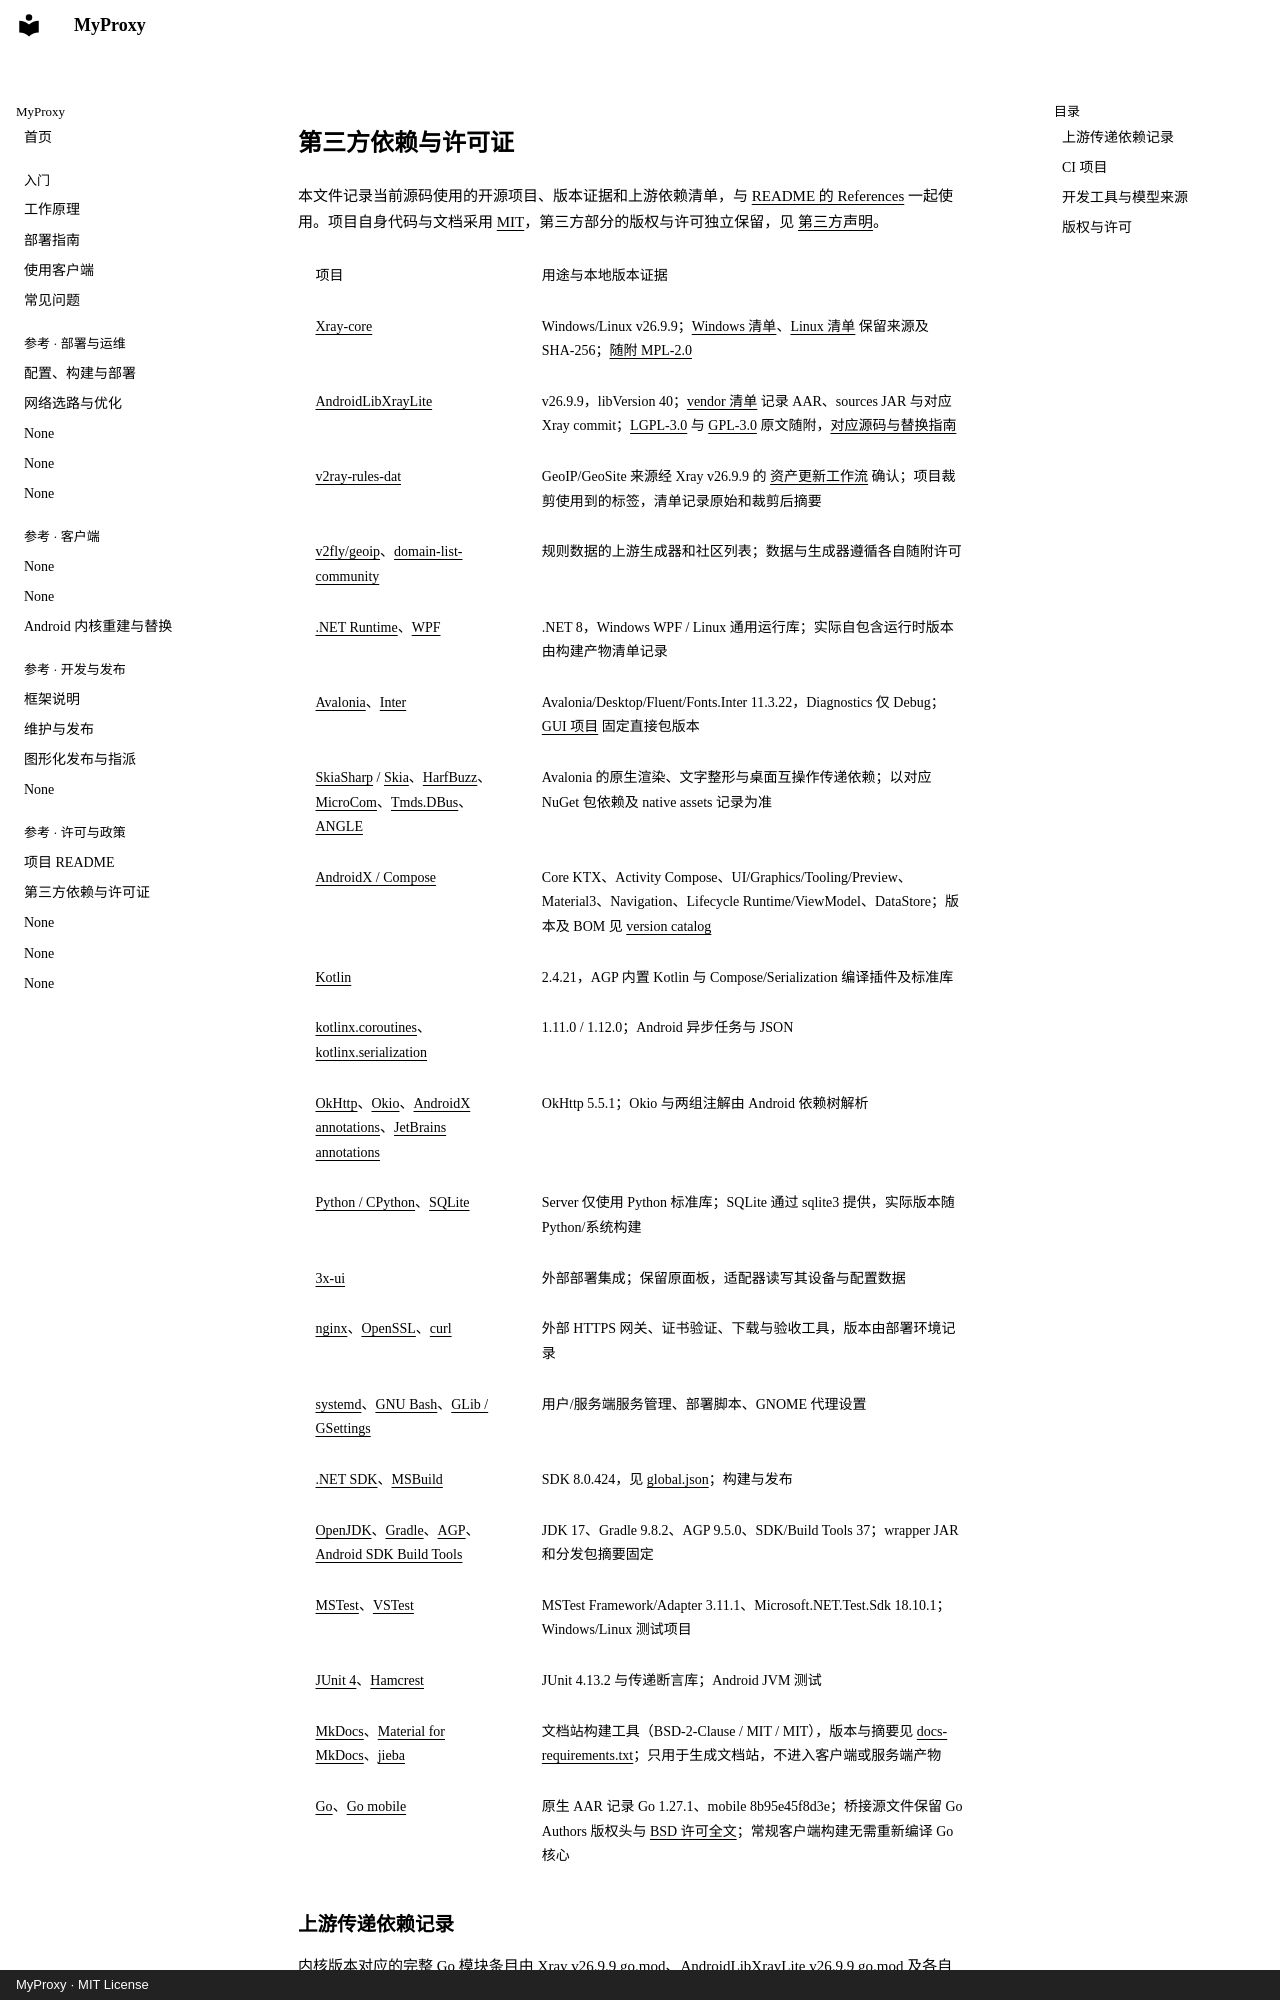

repository: KunyQi/MyProxy · page: third-party/index.html · generator: mkdocs · copyright: MyProxy · MIT License

# 第三方依赖与许可证

本文件记录当前源码使用的开源项目、版本证据和上游依赖清单，与 [README 的 References](../README.md#开源项目参考清单--references) 一起使用。项目自身代码与文档采用 [MIT](../LICENSE)，第三方部分的版权与许可独立保留，见 [第三方声明](../THIRD_PARTY_NOTICES.md)。

| 项目 | 用途与本地版本证据 |
| --- | --- |
| [Xray-core](https://github.com/XTLS/Xray-core) | Windows/Linux v26.9.9；[Windows 清单](../windows/MyProxy/Assets/Core/VERSION.txt)、[Linux 清单](../linux/MyProxyLinux/assets/VERSION.txt) 保留来源及 SHA-256；[随附 MPL-2.0](../windows/MyProxy/Assets/Core/LICENSE) |
| [AndroidLibXrayLite](https://github.com/2dust/AndroidLibXrayLite) | v26.9.9，libVersion 40；[vendor 清单](../android/MyProxyAndroid/vendor/libv2ray/VERSION.txt) 记录 AAR、sources JAR 与对应 Xray commit；[LGPL-3.0](../licenses/LGPL-3.0.txt) 与 [GPL-3.0](../licenses/GPL-3.0.txt) 原文随附，[对应源码与替换指南](android-core-rebuild.md) |
| [v2ray-rules-dat](https://github.com/Loyalsoldier/v2ray-rules-dat) | GeoIP/GeoSite 来源经 Xray v26.9.9 的 [资产更新工作流](https://github.com/XTLS/Xray-core/blob/v26.9.9/.github/workflows/scheduled-assets-update.yml) 确认；项目裁剪使用到的标签，清单记录原始和裁剪后摘要 |
| [v2fly/geoip](https://github.com/v2fly/geoip)、[domain-list-community](https://github.com/v2fly/domain-list-community) | 规则数据的上游生成器和社区列表；数据与生成器遵循各自随附许可 |
| [.NET Runtime](https://github.com/dotnet/runtime)、[WPF](https://github.com/dotnet/wpf) | .NET 8，Windows WPF / Linux 通用运行库；实际自包含运行时版本由构建产物清单记录 |
| [Avalonia](https://github.com/AvaloniaUI/Avalonia)、[Inter](https://github.com/rsms/inter) | Avalonia/Desktop/Fluent/Fonts.Inter 11.3.22，Diagnostics 仅 Debug；[GUI 项目](../linux/MyProxyLinux/gui/MyProxy.Linux.Gui.csproj) 固定直接包版本 |
| [SkiaSharp](https://github.com/mono/SkiaSharp) / [Skia](https://skia.org/)、[HarfBuzz](https://github.com/harfbuzz/harfbuzz)、[MicroCom](https://github.com/kekekeks/MicroCom)、[Tmds.DBus](https://github.com/tmds/Tmds.DBus)、[ANGLE](https://chromium.googlesource.com/angle/angle) | Avalonia 的原生渲染、文字整形与桌面互操作传递依赖；以对应 NuGet 包依赖及 native assets 记录为准 |
| [AndroidX / Compose](https://github.com/androidx/androidx) | Core KTX、Activity Compose、UI/Graphics/Tooling/Preview、Material3、Navigation、Lifecycle Runtime/ViewModel、DataStore；版本及 BOM 见 [version catalog](../android/MyProxyAndroid/gradle/libs.versions.toml) |
| [Kotlin](https://github.com/JetBrains/kotlin) | 2.4.21，AGP 内置 Kotlin 与 Compose/Serialization 编译插件及标准库 |
| [kotlinx.coroutines](https://github.com/Kotlin/kotlinx.coroutines)、[kotlinx.serialization](https://github.com/Kotlin/kotlinx.serialization) | 1.11.0 / 1.12.0；Android 异步任务与 JSON |
| [OkHttp](https://square.github.io/okhttp/)、[Okio](https://square.github.io/okio/)、[AndroidX annotations](https://developer.android.com/jetpack/androidx/releases/annotation)、[JetBrains annotations](https://github.com/JetBrains/java-annotations) | OkHttp 5.5.1；Okio 与两组注解由 Android 依赖树解析 |
| [Python / CPython](https://github.com/python/cpython)、[SQLite](https://www.sqlite.org/) | Server 仅使用 Python 标准库；SQLite 通过 sqlite3 提供，实际版本随 Python/系统构建 |
| [3x-ui](https://github.com/MHSanaei/3x-ui) | 外部部署集成；保留原面板，适配器读写其设备与配置数据 |
| [nginx](https://github.com/nginx/nginx)、[OpenSSL](https://github.com/openssl/openssl)、[curl](https://github.com/curl/curl) | 外部 HTTPS 网关、证书验证、下载与验收工具，版本由部署环境记录 |
| [systemd](https://github.com/systemd/systemd)、[GNU Bash](https://www.gnu.org/software/bash/)、[GLib / GSettings](https://docs.gtk.org/gio/class.Settings.html) | 用户/服务端服务管理、部署脚本、GNOME 代理设置 |
| [.NET SDK](https://github.com/dotnet/sdk)、[MSBuild](https://github.com/dotnet/msbuild) | SDK 8.0.424，见 [global.json](../global.json)；构建与发布 |
| [OpenJDK](https://github.com/openjdk/jdk17u)、[Gradle](https://github.com/gradle/gradle)、[AGP](https://android.googlesource.com/platform/tools/base/)、[Android SDK Build Tools](https://android.googlesource.com/platform/frameworks/base/+/refs/heads/main/tools/aapt2/) | JDK 17、Gradle 9.8.2、AGP 9.5.0、SDK/Build Tools 37；wrapper JAR 和分发包摘要固定 |
| [MSTest](https://github.com/microsoft/testfx)、[VSTest](https://github.com/microsoft/vstest) | MSTest Framework/Adapter 3.11.1、Microsoft.NET.Test.Sdk 18.10.1；Windows/Linux 测试项目 |
| [JUnit 4](https://github.com/junit-team/junit4)、[Hamcrest](https://github.com/hamcrest/JavaHamcrest) |
